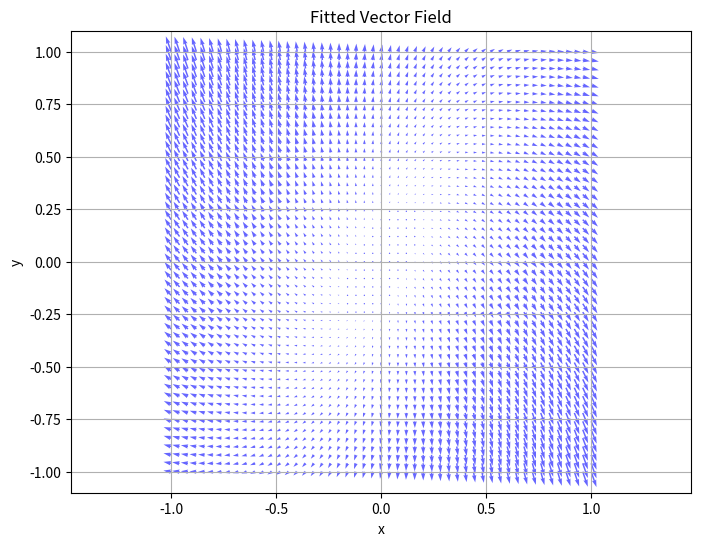

Source code (Python):
import numpy as np
import matplotlib.pyplot as plt
from scipy.optimize import curve_fit

x_range = np.linspace(-1.0, 1.0, 51)
y_range = np.linspace(-1.0, 1.0, 51)

X, Y = np.meshgrid(x_range, y_range)

Z = 1.12 * X**2 + 0.78 * Y**2
U, V  = 0.671 * X + 0.123 * Y, -0.85 * X + 0.73 * Y

x_flat = X.ravel()
y_flat = Y.ravel()
u_flat = U.ravel()
v_flat = V.ravel()
z_flat = Z.ravel()

def ellipse_ansatz(packed_vars, *function_parameter):
    x, y = packed_vars
    if len(function_parameter) == 2:
        a, b = function_parameter
        return a * x**2 + b * y**2
    if len(function_parameter) == 3:
        a, b, c = function_parameter
        return a * x**2 + b * y**2 + c * x * y
    if len(function_parameter) == 4:
        a, b, c, d = function_parameter
        return a * x**2 + b * y**2 + c * x * y + d
    else:
        raise ValueError("Unsupported number of parameters")
    
def two_dimensional_vector_field(packed_variables, *function_parameters):
    x, y = packed_variables
    if (len(function_parameters)) == 4:
        a, b, c, d = function_parameters
        u = a * x + b * y
        v = c * x + d * y
        vector_field_tuples = (u, v)
        return np.hstack(vector_field_tuples)
    else:
        raise ValueError("Unsupported number of parameters")

popt_ellipse, pcov_ellipse = curve_fit(
    ellipse_ansatz,
    xdata = (x_flat, y_flat),
    ydata = z_flat,
    p0 = [-0.3, -0.2])

print("> Best-fit parameters:", popt_ellipse)
print("> Covariance:", pcov_ellipse)

a_fit, b_fit = popt_ellipse

z_fit = ellipse_ansatz((X, Y), a_fit, b_fit)


fig = plt.figure(figsize=(10, 6))
ax = fig.add_subplot(111, projection='3d')

# Plot raw data surface
ax.plot_surface(X, Y, Z, cmap='viridis', alpha=0.2, label='Raw Data')

# Plot fit surface
ax.plot_surface(X, Y, z_fit, cmap='plasma', alpha=0.3)

# Optional: Add legend manually since plot_surface doesn't support labels directly
from matplotlib.lines import Line2D
custom_lines = [
    Line2D([0], [0], color='purple', lw=4, label='Fitted Surface'),
    Line2D([0], [0], color='green', lw=4, label='Raw Data')
]
ax.legend(handles=custom_lines)

# Labels
ax.set_xlabel("X")
ax.set_ylabel("Y")
ax.set_zlabel("Z")
ax.set_title("Raw Data vs. Elliptic Fit")

plt.tight_layout()
plt.show()
plt.close()

xy = np.vstack((x_flat, y_flat))  # shape (2, N)
uv = np.hstack((u_flat, v_flat))  # shape (2N,)


fig = plt.figure(figsize=(10, 6))
ax = fig.add_subplot(111, projection='3d')

popt_vector_field, pcov_vector_field = curve_fit(
    two_dimensional_vector_field,
    xdata = xy,
    ydata = uv,
    p0 = [-0.3, -0.2, 4., 2.])

print("> Best-fit parameters:", popt_vector_field)
print("> Covariance:", pcov_vector_field)

xy_grid = np.vstack((X.ravel(), Y.ravel()))
uv_fit = two_dimensional_vector_field(xy_grid, *popt_vector_field)
u_fit = uv_fit[:X.size].reshape(X.shape)
v_fit = uv_fit[X.size:].reshape(X.shape)

plt.figure(figsize=(8, 6))
plt.quiver(X, Y, u_fit, v_fit, color='blue', alpha=0.6)
plt.title("Fitted Vector Field")
plt.xlabel("x")
plt.ylabel("y")
plt.axis('equal')
plt.grid(True)
plt.show()